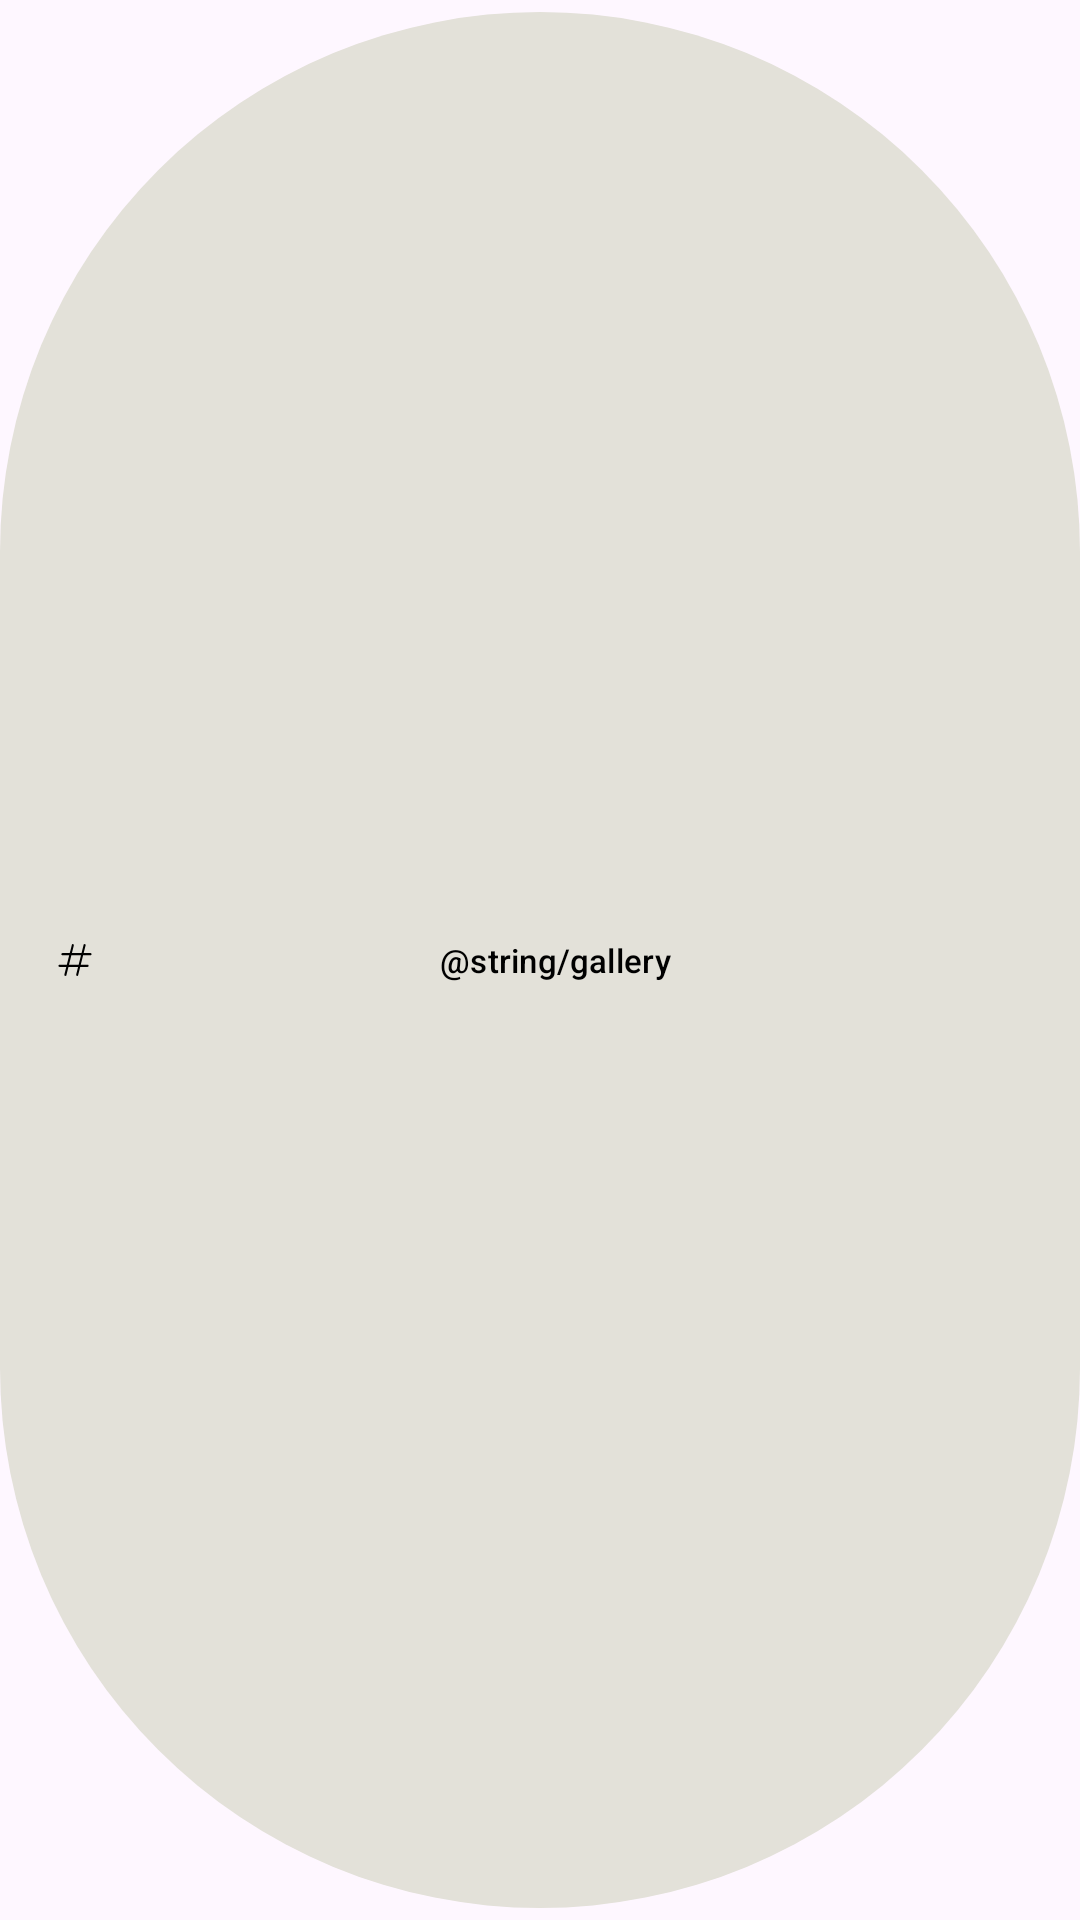

Android layout source for this screen:
<!-- AndroidManifest.xml: application theme Theme.SemSemGallery -->
<!-- res/layout/component_tag_item.xml -->
<?xml version="1.0" encoding="utf-8"?>
<com.google.android.material.button.MaterialButton
    xmlns:android="http://schemas.android.com/apk/res/android"
    style="@style/Widget.Material3.Button.Icon"
    android:text="@string/gallery"
    xmlns:app="http://schemas.android.com/apk/res-auto"
    app:icon="@drawable/ic_hash_tag"
    android:textSize="11sp"
    android:textAlignment="center"
    android:layout_height="34dp"
    app:backgroundTint="@color/tag_bg"
    android:layout_marginEnd="4dp"
    app:iconPadding="0dp"
    android:id="@+id/tag_btn"
    app:iconTint="@color/black"
    android:textColor="@color/black"
    android:layout_width="wrap_content" />
<!-- resources referenced by this layout -->
<resources>
  <color name="black">#FF000000</color>
  <color name="tag_bg">#E3E1D9</color>
  <!-- drawable ic_hash_tag (drawable) -->
  <vector xmlns:android="http://schemas.android.com/apk/res/android"
      android:width="24dp"
      android:height="24dp"
      android:viewportWidth="960"
      android:viewportHeight="960"
      android:tint="?attr/colorControlNormal">
    <path
        android:fillColor="@android:color/white"
        android:pathData="M363.85,603.08L327,749.46Q325.54,756.31 320.92,759.69Q316.31,763.08 309.23,763.08Q300.23,763.08 294.38,755.77Q288.54,748.46 291.23,739.69L325.38,603.08L206.38,603.08Q196.38,603.08 190.15,595.65Q183.92,588.23 186.62,578.46Q188.85,571.39 194.08,567.23Q199.31,563.08 206.38,563.08L335.38,563.08L376.92,396.92L257.92,396.92Q247.92,396.92 241.69,389.5Q235.46,382.08 238.15,372.31Q240.38,365.23 245.62,361.08Q250.85,356.92 257.92,356.92L386.92,356.92L423.77,210.54Q425.23,203.69 429.85,200.31Q434.46,196.92 441.54,196.92Q450.54,196.92 456.39,204.23Q462.23,211.54 459.54,220.31L425.39,356.92L596.15,356.92L633,210.54Q634.46,203.69 639.08,200.31Q643.69,196.92 650.77,196.92Q659.77,196.92 665.62,204.23Q671.46,211.54 668.77,220.31L634.62,356.92L753.62,356.92Q763.62,356.92 769.85,364.35Q776.08,371.77 773.39,381.54Q771.15,388.61 765.92,392.77Q760.69,396.92 753.62,396.92L624.62,396.92L583.08,563.08L702.08,563.08Q712.08,563.08 718.31,570.5Q724.54,577.92 721.85,587.69Q719.62,594.77 714.39,598.92Q709.15,603.08 702.08,603.08L573.08,603.08L536.23,749.46Q534.77,756.31 530.15,759.69Q525.54,763.08 518.46,763.08Q509.46,763.08 503.61,755.77Q497.77,748.46 500.46,739.69L534.61,603.08L363.85,603.08ZM373.85,563.08L544.61,563.08L586.15,396.92L415.39,396.92L373.85,563.08Z"/>
  </vector>
  <style name="Theme.SemSemGallery" parent="Base.Theme.SemSemGallery" />
  <style name="Base.Theme.SemSemGallery" parent="Theme.Material3.DayNight.NoActionBar">
          
          
      </style>
</resources>
